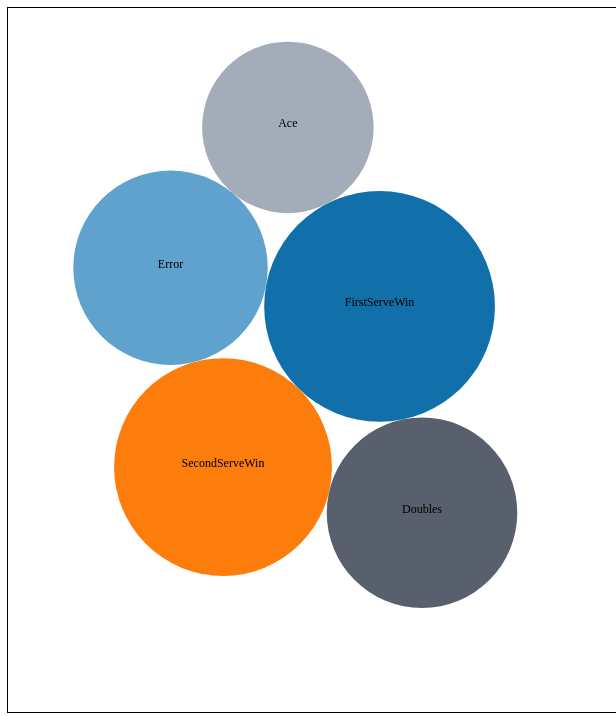
D3 v4 page, settled after 480 driven frames (8 s of simulated time); the page loaded 1 data file(s).


// ── barGraph.js
function test(param1, param2, param3) {
    if(param3==undefined || param3=="select")
        param3 = "dataforBarChart";
    console.log(param1);
    var barChart = d3.select("#barChart")
    barChart.selectAll("*").remove();
    var width =600, height=550;
    var svg = d3.select("#barChart")
    .append("svg")
    .attr("height", 600)
    .attr("width",width)
    //.attr("style","padding:25px")
    .append("g")
    .attr("transform", "translate(0,0)");
var x0 = d3.scaleBand()
    .rangeRound([0, width-100])
    .paddingInner(0.1)
    .paddingOuter(0.6);

var x1 = d3.scaleBand()
    .padding(0.05);

var y = d3.scaleLinear()
    .rangeRound([height, 0]);

var z = d3.scaleOrdinal()
    .range(["#7b6888",param2]);
    // .range(["#98abc5", "#8a89a6", "#7b6888", "#6b486b", "#a05d56", "#d0743c", "#ff8c00"]);

d3.csv("data/data.csv", function(d, i, columns) {
  for (var i = 1, n = columns.length; i < n; ++i) d[columns[i]] = +d[columns[i]];
  return d;
}, function(error, data) {
  if (error) throw error;
    console.log(param3);
    data = dataObj[param3][param1];
  //data = dataforBarChart[param1]
  var keys = ['Winner', 'Loser'];

  x0.domain(data.map(function(d) { return d.Year; }));
  x1.domain(keys).rangeRound([0, x0.bandwidth()]);
  y.domain([0, d3.max(data, function(d) { return d3.max([d.Winner, d.Loser]); })]).nice();

  svg.append("g")
    .selectAll("g")
    .data(data)
    .enter().append("g")
      .attr("transform", function(d) { return "translate(" + x0(d.Year)+",0)"; })
    .selectAll("rect")
    .data(function(d) { return keys.map(function(key) { return {key: key, value: d[key]}; }); })
    .enter().append("rect")
      .attr("x", function(d) { return x1(d.key); })
      .attr("y", function(d) { return y(d.value); })
      .attr("width", x1.bandwidth())
      .attr("height", function(d) { return height - y(d.value); })
      .attr("fill", function(d) { return z(d.key); });

  svg.append("g")
      .attr("class", "axis")
      .attr("transform", "translate(0," + height + ")")
      .call(d3.axisBottom(x0));

  svg.append("g")
      .attr("class", "axis")
      .call(d3.axisLeft(y).ticks(null, "s"))
      .attr("transform", "translate(25,0)")
      .append("text")
      .attr("x", 2)
      .attr("y", y(y.ticks().pop()) + 7)
      .attr("dy", "0.32em")
      .attr("fill", "#000")
      .attr("font-weight", "bold")
      .attr("text-anchor", "start")
      .text("Number of Matches");

  var legend = svg.append("g")
      .attr("font-family", "sans-serif")
      .attr("font-size", 10)
      .attr("text-anchor", "end")
    .selectAll("g")
    .data(keys.slice().reverse())
    .enter().append("g")
      .attr("transform", function(d, i) { return "translate(0," + i * 20 + ")"; });
  
  legend.append("rect")
      .attr("x", width - 50)
      .attr("width", 19)
      .attr("height", 19)
      .attr("fill", z);

  legend.append("text")
      .attr("x", width - 50)
      .attr("y", 9.5)
      .attr("dy", "0.32em")
      .text(function(d) { return d; });
});
}

//test()
// ── bubbleGraph.js
function bubble(param1){

    var chart = d3.select("#bubbleChart")
    chart.selectAll("*").remove();
    var datapath = '';
    if(param1==undefined || param1 == "select"){
        var barChart = d3.select("#barChart")
        barChart.selectAll("*").remove();
        datapath="data/data.csv";
    }
    else{
        datapath="data/"+param1+".csv";
        var barChart = d3.select("#barChart")
        barChart.selectAll("*").remove();
    }

    console.log(datapath);
    var width = 600; 
    var height = 700;
    var bubbleFloatTip = floatingTooltip('bubble_chart_tooltip', 200);
    var svg = d3.select("#bubbleChart")
        .append("svg")
        .attr("height", height)
        .attr("width",width)
        .append("g")
        .attr("transform", "translate(0,0)");
    d3.queue()
    .defer(d3.csv, datapath)
    .await(ready)

    var radiusScale = d3.scaleSqrt().domain([7.2,23.11]).range([25,115])

    var color = d3.scaleOrdinal(d3.schemeCategory20c);

    var simulation = d3.forceSimulation()
            .force("xtowardsthecenter", d3.forceX(width / 2).strength(0.05))
            .force("ytowardsthecenter", d3.forceY(height / 2).strength(0.05))
            .force("anticolliding", d3.forceCollide(function(d){
                return radiusScale(d.aggregatevalue);
            }))

    function showData(d){
        d3.select(this).attr('stroke','black');
        bubbleFloatTip.showTooltip(contentOnMouseOver(d),d3.event);
    }

    function hideData(d) {
        d3.select(this).attr('stroke', 'black');
        bubbleFloatTip.hideTooltip();
    }

    function contentOnMouseOver(d){
        var data = '';
        data += "percentage : ";
        data += d.aggregatevalue;
        return data;
    }
    function ready(error, datapoints){
        var circles = svg.selectAll(".circles")
            .data(datapoints)
            .enter().append("circle")
            .attr("class", "circles")
            .attr("r", function(d){
                return radiusScale(d.aggregatevalue)
            })
            .style("fill",function(d){
                return d.color
            })
            .on('mouseover',showData)
            .on('mouseout', hideData)
            .on('click', dummy)

            
        var labels = svg.selectAll(".artist-label")
            .data(datapoints)
            .enter().append("text")
            .attr("class", "artist-label")
            .attr("text-anchor", "middle")
            .attr("fill", "black")
            .attr("font-size", "12px")
            .text(function(d) {
                return d.feature;
        })
        simulation.nodes(datapoints)
            .on('tick', ticked)
        function ticked() {
            circles
                .attr("cx", function(d){
                    return d.x
                })
                .attr("cy", function(d){
                    return d.y
                })
            labels
            .attr("x", function(d) {
              return d.x;
            })
            .attr("y", function(d) {
              return d.y;
            })
        }
    }
    function dummy(data){
        console.log(data.feature);
        test(data.feature,data.color,param1);
    }
    function floatingTooltip(tooltipID, width) {
        var tt = d3.select('body')
            .append('div')
            .attr('class', 'tooltip')
            .attr('id', tooltipID)
            .style('pointer-events', 'none');
    
        if (width) {
            tt.style('width', width);
        }
    
        hideTooltip();
    
        function showTooltip(content, event) {
            tt.style('opacity', 1.0)
                .html(content);
            updatePosition(event);
        }
    
        function hideTooltip() {
            tt.style('opacity', 0.0);
        }
    
        function updatePosition(event) {
            var xOffset = 20;
            var yOffset = 10;
    
            var ttw = tt.style('width');
            var tth = tt.style('height');
    
            var wscrY = window.scrollY;
            var wscrX = window.scrollX;
    
            var curX = (document.all) ? event.clientX + wscrX : event.pageX;
            var curY = (document.all) ? event.clientY + wscrY : event.pageY;
            var ttleft = ((curX - wscrX + xOffset * 2 + ttw) > window.innerWidth) ?
                                     curX - ttw - xOffset * 2 : curX + xOffset;
    
            if (ttleft < wscrX + xOffset) {
                ttleft = wscrX + xOffset;
            }
    
            var tttop = ((curY - wscrY + yOffset * 2 + tth) > window.innerHeight) ?
                                    curY - tth - yOffset * 2 : curY + yOffset;
    
            if (tttop < wscrY + yOffset) {
                tttop = curY + yOffset;
            }
    
            tt.style('top', tttop + 'px');
            tt.style('left', ttleft + 'px');
        }
    
        return {
            showTooltip: showTooltip,
            hideTooltip: hideTooltip,
            updatePosition: updatePosition
        };
    }
}
bubble();
// ── dataforBar.js
var dataObj = {
    dataforBarChart :{
        'FirstServeWin' : [
            {'Year': 2004, 'Winner': 102, 'Loser': 25},
            {'Year': 2005, 'Winner': 113, 'Loser': 14},
            {'Year': 2006, 'Winner': 104, 'Loser': 23},
            {'Year': 2007, 'Winner': 108, 'Loser': 18},
            {'Year': 2008, 'Winner': 104, 'Loser': 21},
            {'Year': 2009, 'Winner': 112, 'Loser': 14},
            {'Year': 2010, 'Winner': 109, 'Loser': 16},
            {'Year': 2011, 'Winner': 113, 'Loser': 14},
            {'Year': 2012, 'Winner': 110, 'Loser': 16},
            {'Year': 2013, 'Winner': 108, 'Loser': 18},
            {'Year': 2014, 'Winner': 104, 'Loser': 20}
        ],
        'SecondServeWin' :[
            {'Year': 2004, 'Winner': 106, 'Loser': 21},
            {'Year': 2005, 'Winner': 98, 'Loser': 29},
            {'Year': 2006, 'Winner': 92, 'Loser': 35},
            {'Year': 2007, 'Winner': 105, 'Loser': 21},
            {'Year': 2008, 'Winner': 97, 'Loser': 28},
            {'Year': 2009, 'Winner': 95, 'Loser': 31},
            {'Year': 2010, 'Winner': 100, 'Loser': 26},
            {'Year': 2011, 'Winner': 105, 'Loser': 22},
            {'Year': 2012, 'Winner': 105, 'Loser': 24},
            {'Year': 2013, 'Winner': 104, 'Loser': 24},
            {'Year': 2014, 'Winner': 99, 'Loser': 26}
        ], 
        'Ace': [
            {'Year': 2004, 'Winner': 74, 'Loser': 53},
            {'Year': 2005, 'Winner': 69, 'Loser': 57},
            {'Year': 2006, 'Winner': 75, 'Loser': 51},
            {'Year': 2007, 'Winner': 81, 'Loser': 45},
            {'Year': 2008, 'Winner': 81, 'Loser': 45},
            {'Year': 2009, 'Winner': 87, 'Loser': 40},
            {'Year': 2010, 'Winner': 85, 'Loser': 41},
            {'Year': 2011, 'Winner': 86, 'Loser': 41},
            {'Year': 2012, 'Winner': 87, 'Loser': 40},
            {'Year': 2013, 'Winner': 94, 'Loser': 33},
            {'Year': 2014, 'Winner': 85, 'Loser': 40}
        ],
        'Doubles': [
            {'Year': 2004, 'Winner': 95, 'Loser': 32},
            {'Year': 2005, 'Winner': 85, 'Loser': 42},
            {'Year': 2006, 'Winner': 95, 'Loser': 31},
            {'Year': 2007, 'Winner': 89, 'Loser': 37},
            {'Year': 2008, 'Winner': 82, 'Loser': 46},
            {'Year': 2009, 'Winner': 96, 'Loser': 30},
            {'Year': 2010, 'Winner': 92, 'Loser': 33},
            {'Year': 2011, 'Winner': 86, 'Loser': 41},
            {'Year': 2012, 'Winner': 89, 'Loser': 37},
            {'Year': 2013, 'Winner': 82, 'Loser': 44},
            {'Year': 2014, 'Winner': 75, 'Loser': 50}
        ],
        'Error': [
            {'Year': 2004, 'Winner': 88, 'Loser': 49},
            {'Year': 2005, 'Winner': 91, 'Loser': 36},
            {'Year': 2006, 'Winner': 98, 'Loser': 37},
            {'Year': 2007, 'Winner': 90, 'Loser': 37},
            {'Year': 2008, 'Winner': 89, 'Loser': 34},
            {'Year': 2009, 'Winner': 101, 'Loser': 22},
            {'Year': 2010, 'Winner': 97, 'Loser': 27},
            {'Year': 2011, 'Winner': 96, 'Loser': 27},
            {'Year': 2012, 'Winner': 98, 'Loser': 28},
            {'Year': 2013, 'Winner': 81, 'Loser': 45},
            {'Year': 2014, 'Winner': 89, 'Loser': 35}
        ],
    },
    RafealNadal : {
        'FirstServeWin' : [
            {'Year': 2007, 'Winner': 4, 'Loser': 1},
            {'Year': 2008, 'Winner': 5, 'Loser': 1},
            {'Year': 2009, 'Winner': 6, 'Loser': 0},
            {'Year': 2010, 'Winner': 4, 'Loser': 1},
            {'Year': 2011, 'Winner': 4, 'Loser': 1},
            {'Year': 2012, 'Winner': 4, 'Loser': 1},
            {'Year': 2013, 'Winner': 6, 'Loser': 1},
            {'Year': 2014, 'Winner': 6, 'Loser': 1}
        ],
        'SecondServeWin' :[
            {'Year': 2007, 'Winner': 5, 'Loser': 2},
            {'Year': 2008, 'Winner': 5, 'Loser': 1},
            {'Year': 2009, 'Winner': 6, 'Loser': 0},
            {'Year': 2010, 'Winner': 6, 'Loser': 0},
            {'Year': 2011, 'Winner': 4, 'Loser': 1},
            {'Year': 2012, 'Winner': 4, 'Loser': 1},
            {'Year': 2013, 'Winner': 7, 'Loser': 1},
            {'Year': 2014, 'Winner': 8, 'Loser': 2}
        ], 
        'Ace': [
            {'Year': 2007, 'Winner': 6, 'Loser': 1},
            {'Year': 2008, 'Winner': 4, 'Loser': 2},
            {'Year': 2009, 'Winner': 5, 'Loser': 0},
            {'Year': 2010, 'Winner': 7, 'Loser': 1},
            {'Year': 2011, 'Winner': 4, 'Loser': 2},
            {'Year': 2012, 'Winner': 4, 'Loser': 3},
            {'Year': 2013, 'Winner': 5, 'Loser': 1},
            {'Year': 2014, 'Winner': 6, 'Loser': 1}
        ],
        'Doubles': [
            {'Year': 2007, 'Winner': 4, 'Loser': 1},
            {'Year': 2008, 'Winner': 5, 'Loser': 1},
            {'Year': 2009, 'Winner': 7, 'Loser': 0},
            {'Year': 2010, 'Winner': 4, 'Loser': 1},
            {'Year': 2011, 'Winner': 4, 'Loser': 1},
            {'Year': 2012, 'Winner': 4, 'Loser': 2},
            {'Year': 2013, 'Winner': 6, 'Loser': 1},
            {'Year': 2014, 'Winner': 6, 'Loser': 1}
        ],
        'Error': [
            {'Year': 2007, 'Winner': 4, 'Loser': 2},
            {'Year': 2008, 'Winner': 6, 'Loser': 1},
            {'Year': 2009, 'Winner': 6, 'Loser': 0},
            {'Year': 2010, 'Winner': 4, 'Loser': 1},
            {'Year': 2011, 'Winner': 4, 'Loser': 1},
            {'Year': 2012, 'Winner': 5, 'Loser': 1},
            {'Year': 2013, 'Winner': 6, 'Loser': 1},
            {'Year': 2014, 'Winner': 6, 'Loser': 1}
        ],
    },
    AndyRoddick : {
        'FirstServeWin' : [
            {'Year': 2006, 'Winner': 3, 'Loser': 1},
            {'Year': 2007, 'Winner': 5, 'Loser': 1},
            {'Year': 2008, 'Winner': 2, 'Loser': 1},
            {'Year': 2009, 'Winner': 5, 'Loser': 1},
            {'Year': 2010, 'Winner': 4, 'Loser': 2},
            {'Year': 2011, 'Winner': 3, 'Loser': 0},
            {'Year': 2012, 'Winner': 4, 'Loser': 1},
        ],
        'SecondServeWin' :[
            {'Year': 2006, 'Winner': 4, 'Loser': 1},
            {'Year': 2007, 'Winner': 6, 'Loser': 1},
            {'Year': 2008, 'Winner': 3, 'Loser': 1},
            {'Year': 2009, 'Winner': 5, 'Loser': 1},
            {'Year': 2010, 'Winner': 4, 'Loser': 1},
            {'Year': 2011, 'Winner': 3, 'Loser': 1},
            {'Year': 2012, 'Winner': 1, 'Loser': 1},
        ], 
        'Ace': [
            {'Year': 2006, 'Winner': 4, 'Loser': 1},
            {'Year': 2007, 'Winner': 5, 'Loser': 1},
            {'Year': 2008, 'Winner': 2, 'Loser': 3},
            {'Year': 2009, 'Winner': 5, 'Loser': 1},
            {'Year': 2010, 'Winner': 4, 'Loser': 1},
            {'Year': 2011, 'Winner': 3, 'Loser': 1},
            {'Year': 2012, 'Winner': 1, 'Loser': 1},
        ],
        'Doubles': [
            {'Year': 2006, 'Winner': 3, 'Loser': 1},
            {'Year': 2007, 'Winner': 5, 'Loser': 1},
            {'Year': 2008, 'Winner': 2, 'Loser': 2},
            {'Year': 2009, 'Winner': 5, 'Loser': 1},
            {'Year': 2010, 'Winner': 4, 'Loser': 1},
            {'Year': 2011, 'Winner': 3, 'Loser': 1},
            {'Year': 2012, 'Winner': 4, 'Loser': 1},
        ],
        'Error': [
            {'Year': 2006, 'Winner': 3, 'Loser': 1},
            {'Year': 2007, 'Winner': 5, 'Loser': 1},
            {'Year': 2008, 'Winner': 2, 'Loser': 1},
            {'Year': 2009, 'Winner': 5, 'Loser': 1},
            {'Year': 2010, 'Winner': 4, 'Loser': 1},
            {'Year': 2011, 'Winner': 3, 'Loser': 1},
            {'Year': 2012, 'Winner': 1, 'Loser': 1},
        ],
    },
    AndyMurray : {
        'FirstServeWin' : [
            {'Year': 2007, 'Winner': 3, 'Loser': 1},
            {'Year': 2008, 'Winner': 7, 'Loser': 1},
            {'Year': 2009, 'Winner': 3, 'Loser': 1},
            {'Year': 2010, 'Winner': 4, 'Loser': 1},
            {'Year': 2011, 'Winner': 7, 'Loser': 1},
            {'Year': 2012, 'Winner': 7, 'Loser': 1},
            {'Year': 2013, 'Winner': 7, 'Loser': 1},
            {'Year': 2014, 'Winner': 4, 'Loser': 1}
        ],
        'SecondServeWin' :[
            {'Year': 2007, 'Winner': 3, 'Loser': 1},
            {'Year': 2008, 'Winner': 7, 'Loser': 1},
            {'Year': 2009, 'Winner': 3, 'Loser': 2},
            {'Year': 2010, 'Winner': 4, 'Loser': 1},
            {'Year': 2011, 'Winner': 7, 'Loser': 1},
            {'Year': 2012, 'Winner': 7, 'Loser': 1},
            {'Year': 2013, 'Winner': 6, 'Loser': 1},
            {'Year': 2014, 'Winner': 4, 'Loser': 1}
        ], 
        'Ace': [
            {'Year': 2007, 'Winner': 4, 'Loser': 1},
            {'Year': 2008, 'Winner': 7, 'Loser': 1},
            {'Year': 2009, 'Winner': 3, 'Loser': 2},
            {'Year': 2010, 'Winner': 5, 'Loser': 1},
            {'Year': 2011, 'Winner': 7, 'Loser': 1},
            {'Year': 2012, 'Winner': 7, 'Loser': 1},
            {'Year': 2013, 'Winner': 7, 'Loser': 1},
            {'Year': 2014, 'Winner': 4, 'Loser': 1}
        ],
        'Doubles': [
            {'Year': 2007, 'Winner': 6, 'Loser': 1},
            {'Year': 2008, 'Winner': 7, 'Loser': 1},
            {'Year': 2009, 'Winner': 3, 'Loser': 1},
            {'Year': 2010, 'Winner': 4, 'Loser': 1},
            {'Year': 2011, 'Winner': 7, 'Loser': 1},
            {'Year': 2012, 'Winner': 7, 'Loser': 1},
            {'Year': 2013, 'Winner': 7, 'Loser': 1},
            {'Year': 2014, 'Winner': 4, 'Loser': 1}
        ],
        'Error': [
            {'Year': 2007, 'Winner': 3, 'Loser': 1},
            {'Year': 2008, 'Winner': 7, 'Loser': 1},
            {'Year': 2009, 'Winner': 3, 'Loser': 1},
            {'Year': 2010, 'Winner': 4, 'Loser': 1},
            {'Year': 2011, 'Winner': 7, 'Loser': 1},
            {'Year': 2012, 'Winner': 6, 'Loser': 1},
            {'Year': 2013, 'Winner': 7, 'Loser': 1},
            {'Year': 2014, 'Winner': 4, 'Loser': 1}
        ],
    },
    NovakDjokovic : {
        'FirstServeWin' : [
            {'Year': 2007, 'Winner': 4, 'Loser': 1},
            {'Year': 2008, 'Winner': 7, 'Loser': 1},
            {'Year': 2009, 'Winner': 3, 'Loser': 1},
            {'Year': 2010, 'Winner': 4, 'Loser': 1},
            {'Year': 2011, 'Winner': 7, 'Loser': 0},
            {'Year': 2012, 'Winner': 7, 'Loser': 0},
            {'Year': 2013, 'Winner': 7, 'Loser': 0},
            {'Year': 2014, 'Winner': 4, 'Loser': 1}
        ],
        'SecondServeWin' :[
            {'Year': 2007, 'Winner': 3, 'Loser': 1},
            {'Year': 2008, 'Winner': 7, 'Loser': 1},
            {'Year': 2009, 'Winner': 5, 'Loser': 1},
            {'Year': 2010, 'Winner': 4, 'Loser': 1},
            {'Year': 2011, 'Winner': 7, 'Loser': 0},
            {'Year': 2012, 'Winner': 7, 'Loser': 0},
            {'Year': 2013, 'Winner': 7, 'Loser': 0},
            {'Year': 2014, 'Winner': 4, 'Loser': 1}
        ], 
        'Ace': [
            {'Year': 2007, 'Winner': 3, 'Loser': 1},
            {'Year': 2008, 'Winner': 7, 'Loser': 1},
            {'Year': 2009, 'Winner': 3, 'Loser': 1},
            {'Year': 2010, 'Winner': 4, 'Loser': 1},
            {'Year': 2011, 'Winner': 7, 'Loser': 0},
            {'Year': 2012, 'Winner': 6, 'Loser': 1},
            {'Year': 2013, 'Winner': 7, 'Loser': 0},
            {'Year': 2014, 'Winner': 4, 'Loser': 1}
        ],
        'Doubles': [
            {'Year': 2007, 'Winner': 3, 'Loser': 1},
            {'Year': 2008, 'Winner': 7, 'Loser': 1},
            {'Year': 2009, 'Winner': 3, 'Loser': 1},
            {'Year': 2010, 'Winner': 4, 'Loser': 1},
            {'Year': 2011, 'Winner': 4, 'Loser': 1},
            {'Year': 2012, 'Winner': 7, 'Loser': 0},
            {'Year': 2013, 'Winner': 7, 'Loser': 0},
            {'Year': 2014, 'Winner': 4, 'Loser': 1}
        ],
        'Error': [
            {'Year': 2007, 'Winner': 3, 'Loser': 1},
            {'Year': 2008, 'Winner': 7, 'Loser': 1},
            {'Year': 2009, 'Winner': 3, 'Loser': 1},
            {'Year': 2010, 'Winner': 4, 'Loser': 1},
            {'Year': 2011, 'Winner': 7, 'Loser': 0},
            {'Year': 2012, 'Winner': 6, 'Loser': 1},
            {'Year': 2013, 'Winner': 7, 'Loser': 0},
            {'Year': 2014, 'Winner': 4, 'Loser': 1}
        ],
    },
    JoWilfriedTsonga : {
        'FirstServeWin' : [
            {'Year': 2008, 'Winner': 6, 'Loser': 1},
            {'Year': 2009, 'Winner': 4, 'Loser': 1},
            {'Year': 2010, 'Winner': 5, 'Loser': 1},
            {'Year': 2011, 'Winner': 2, 'Loser': 1},
            {'Year': 2012, 'Winner': 3, 'Loser': 1},
            {'Year': 2013, 'Winner': 4, 'Loser': 1},
            {'Year': 2014, 'Winner': 3, 'Loser': 1}
        ],
        'SecondServeWin' :[
            {'Year': 2008, 'Winner': 6, 'Loser': 1},
            {'Year': 2009, 'Winner': 4, 'Loser': 1},
            {'Year': 2010, 'Winner': 5, 'Loser': 1},
            {'Year': 2011, 'Winner': 2, 'Loser': 1},
            {'Year': 2012, 'Winner': 3, 'Loser': 1},
            {'Year': 2013, 'Winner': 4, 'Loser': 1},
            {'Year': 2014, 'Winner': 3, 'Loser': 1}
        ], 
        'Ace': [
            {'Year': 2008, 'Winner': 6, 'Loser': 1},
            {'Year': 2009, 'Winner': 4, 'Loser': 1},
            {'Year': 2010, 'Winner': 5, 'Loser': 1},
            {'Year': 2011, 'Winner': 2, 'Loser': 1},
            {'Year': 2012, 'Winner': 3, 'Loser': 1},
            {'Year': 2013, 'Winner': 4, 'Loser': 1},
            {'Year': 2014, 'Winner': 3, 'Loser': 1}
        ],
        'Doubles': [
            {'Year': 2008, 'Winner': 6, 'Loser': 1},
            {'Year': 2009, 'Winner': 4, 'Loser': 1},
            {'Year': 2010, 'Winner': 5, 'Loser': 1},
            {'Year': 2011, 'Winner': 2, 'Loser': 1},
            {'Year': 2012, 'Winner': 3, 'Loser': 1},
            {'Year': 2013, 'Winner': 4, 'Loser': 1},
            {'Year': 2014, 'Winner': 3, 'Loser': 1}
        ],
        'Error': [
            {'Year': 2008, 'Winner': 6, 'Loser': 1},
            {'Year': 2009, 'Winner': 4, 'Loser': 1},
            {'Year': 2010, 'Winner': 5, 'Loser': 1},
            {'Year': 2011, 'Winner': 2, 'Loser': 1},
            {'Year': 2012, 'Winner': 3, 'Loser': 1},
            {'Year': 2013, 'Winner': 4, 'Loser': 1},
            {'Year': 2014, 'Winner': 3, 'Loser': 1}
        ],
    },
    RogerFederer : {
        'FirstServeWin' : [
            {'Year': 2007, 'Winner': 7, 'Loser': 0},
            {'Year': 2008, 'Winner': 4, 'Loser': 1},
            {'Year': 2009, 'Winner': 3, 'Loser': 1},
            {'Year': 2010, 'Winner': 5, 'Loser': 0},
            {'Year': 2011, 'Winner': 6, 'Loser': 1},
            {'Year': 2012, 'Winner': 4, 'Loser': 1},
            {'Year': 2013, 'Winner': 5, 'Loser': 1},
            {'Year': 2014, 'Winner': 5, 'Loser': 1}
        ],
        'SecondServeWin' :[
            {'Year': 2007, 'Winner': 7, 'Loser': 0},
            {'Year': 2008, 'Winner': 5, 'Loser': 1},
            {'Year': 2009, 'Winner': 5, 'Loser': 1},
            {'Year': 2010, 'Winner': 7, 'Loser': 0},
            {'Year': 2011, 'Winner': 5, 'Loser': 1},
            {'Year': 2012, 'Winner': 5, 'Loser': 1},
            {'Year': 2013, 'Winner': 5, 'Loser': 1},
            {'Year': 2014, 'Winner': 5, 'Loser': 1}
        ], 
        'Ace': [
            {'Year': 2007, 'Winner': 7, 'Loser': 0},
            {'Year': 2008, 'Winner': 5, 'Loser': 1},
            {'Year': 2009, 'Winner': 5, 'Loser': 1},
            {'Year': 2010, 'Winner': 7, 'Loser': 0},
            {'Year': 2011, 'Winner': 5, 'Loser': 1},
            {'Year': 2012, 'Winner': 4, 'Loser': 2},
            {'Year': 2013, 'Winner': 6, 'Loser': 1},
            {'Year': 2014, 'Winner': 5, 'Loser': 1}
        ],
        'Doubles': [
            {'Year': 2007, 'Winner': 7, 'Loser': 0},
            {'Year': 2008, 'Winner': 5, 'Loser': 1},
            {'Year': 2009, 'Winner': 5, 'Loser': 1},
            {'Year': 2010, 'Winner': 7, 'Loser': 0},
            {'Year': 2011, 'Winner': 4, 'Loser': 1},
            {'Year': 2012, 'Winner': 4, 'Loser': 2},
            {'Year': 2013, 'Winner': 5, 'Loser': 1},
            {'Year': 2014, 'Winner': 5, 'Loser': 1}
        ],
        'Error': [
            {'Year': 2007, 'Winner': 7, 'Loser': 0},
            {'Year': 2008, 'Winner': 5, 'Loser': 1},
            {'Year': 2009, 'Winner': 5, 'Loser': 1},
            {'Year': 2010, 'Winner': 6, 'Loser': 0},
… [data literal cut at 16 KiB]

### data: data/data.csv
feature, aggregatevalue, color
FirstServeWin, 23.20, #1170aa
SecondServeWin, 21.75, #fc7d0b
Ace, 16.95, #a3acb9
Doubles, 18.85, #57606c
Error, 19.25, #5fa2ce